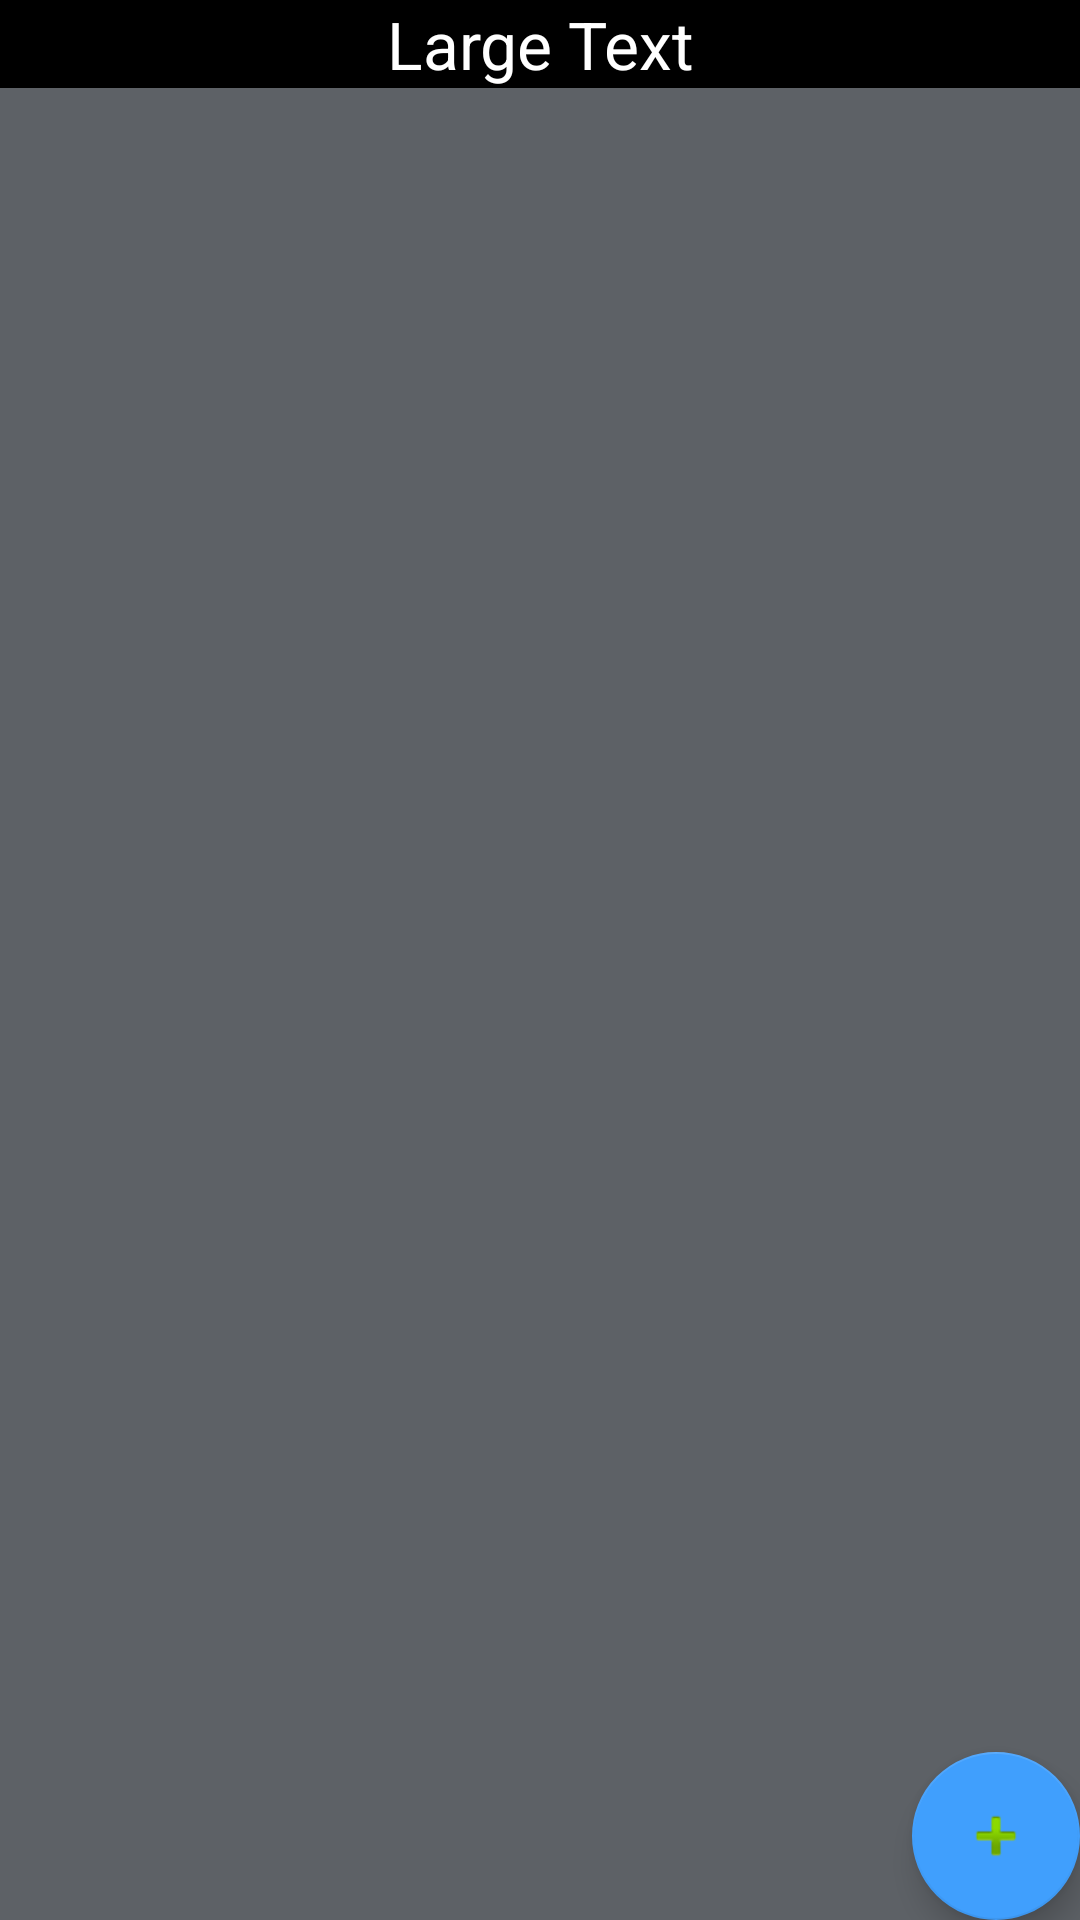

The Android layout XML behind this screen, and the referenced resources:
<!-- AndroidManifest.xml: application theme AppTheme -->
<!-- res/layout/activity_subcategory.xml -->
<RelativeLayout xmlns:android="http://schemas.android.com/apk/res/android"
    xmlns:tools="http://schemas.android.com/tools"
    android:layout_width="match_parent"
    android:layout_height="match_parent"
    tools:context="com.example.example.etf2.SubcategoryActivity"
    android:id="@+id/activity_subcategory"
    android:background="@color/colorBackgroundGray">

    
    <GridView
        android:numColumns="3"
        android:paddingTop="10dp"
        android:layout_width="match_parent"
        android:layout_height="wrap_content"
        android:text="these are subcategories"
        android:verticalSpacing="10dp"
        android:horizontalSpacing="10dp"
        android:id="@+id/lvItems"
        android:layout_below="@+id/subcategory_category_name"
        android:layout_alignParentLeft="true"
        android:layout_alignParentStart="true"
        android:layout_above="@+id/fab" />

    <android.support.design.widget.FloatingActionButton
        android:id="@+id/fab"
        android:layout_width="wrap_content"
        android:layout_height="wrap_content"
        android:layout_gravity="end|bottom"
        android:src="@android:drawable/ic_input_add"
        android:layout_alignParentBottom="true"
        android:layout_alignParentRight="true"
        android:layout_alignParentEnd="true" />

    <TextView
        android:layout_width="match_parent"
        android:layout_height="wrap_content"
        android:textAppearance="?android:attr/textAppearanceLarge"
        android:text="Large Text"
        android:id="@+id/subcategory_category_name"
        android:layout_alignParentTop="true"
        android:layout_alignParentLeft="true"
        android:layout_alignParentStart="true"
        android:textAlignment="center"
        android:background="#000000"
        android:textColor="#ffffff" />

</RelativeLayout>
<!-- resources referenced by this layout -->
<resources>
  <color name="colorBackgroundGray">#5d6166</color>
  <style name="AppTheme" parent="Theme.AppCompat.Light.DarkActionBar">
          
          <item name="colorPrimary">@color/colorPrimary</item>
          <item name="colorPrimaryDark">@color/colorPrimaryDark</item>
          <item name="colorAccent">@color/colorAccent</item>
          <item name="windowActionBar">false</item>
          <item name="windowNoTitle">true</item>
      </style>
  <color name="colorPrimary">#000000</color>
  <color name="colorPrimaryDark">#000000</color>
  <color name="colorAccent">#409ffd</color>
</resources>
